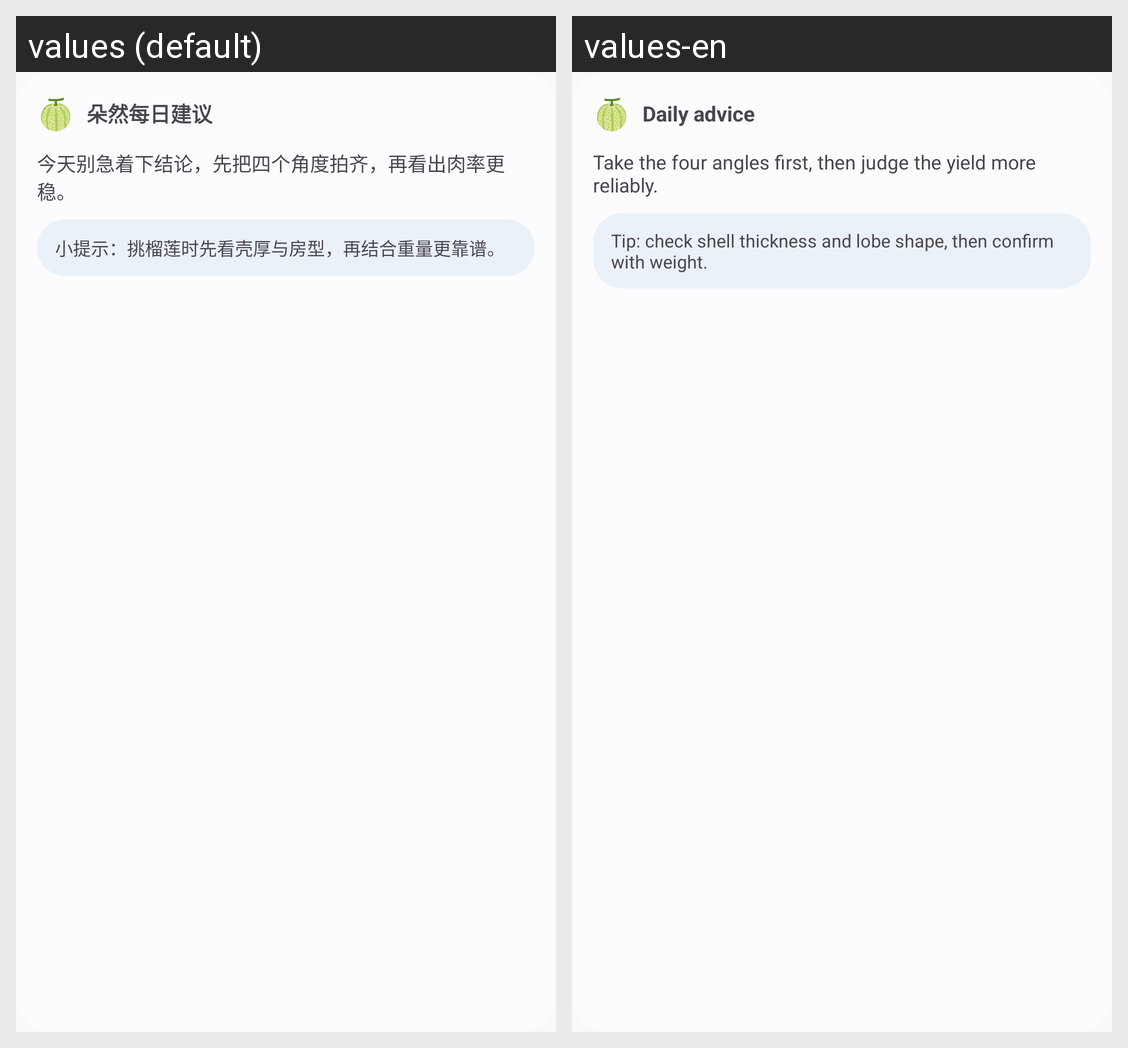

Strings drawn on this Android screen and how each of the app's shown locales translates them:
Android screen res/layout/widget_daily_advice.xml rendered under 2 locales, left to right: values (default), values-en. Device: Nexus 5 (rendered at 1080×1920; each locale shown at half size, 540×960, under a caption strip naming it); theme Theme.Durianai.
Strings drawn on this screen, with the default value and each locale's value (text and hints the layout hard-codes, and strings that could not be matched under every locale, appear in the picture but are not listed):

widgets_daily_title
  values: 朵然每日建议
  values-en: Daily advice

widget_daily_fallback_advice
  values: 今天别急着下结论，先把四个角度拍齐，再看出肉率更稳。
  values-en: Take the four angles first, then judge the yield more reliably.

widget_daily_fallback_reminder
  values: 小提示：挑榴莲时先看壳厚与房型，再结合重量更靠谱。
  values-en: Tip: check shell thickness and lobe shape, then confirm with weight.
